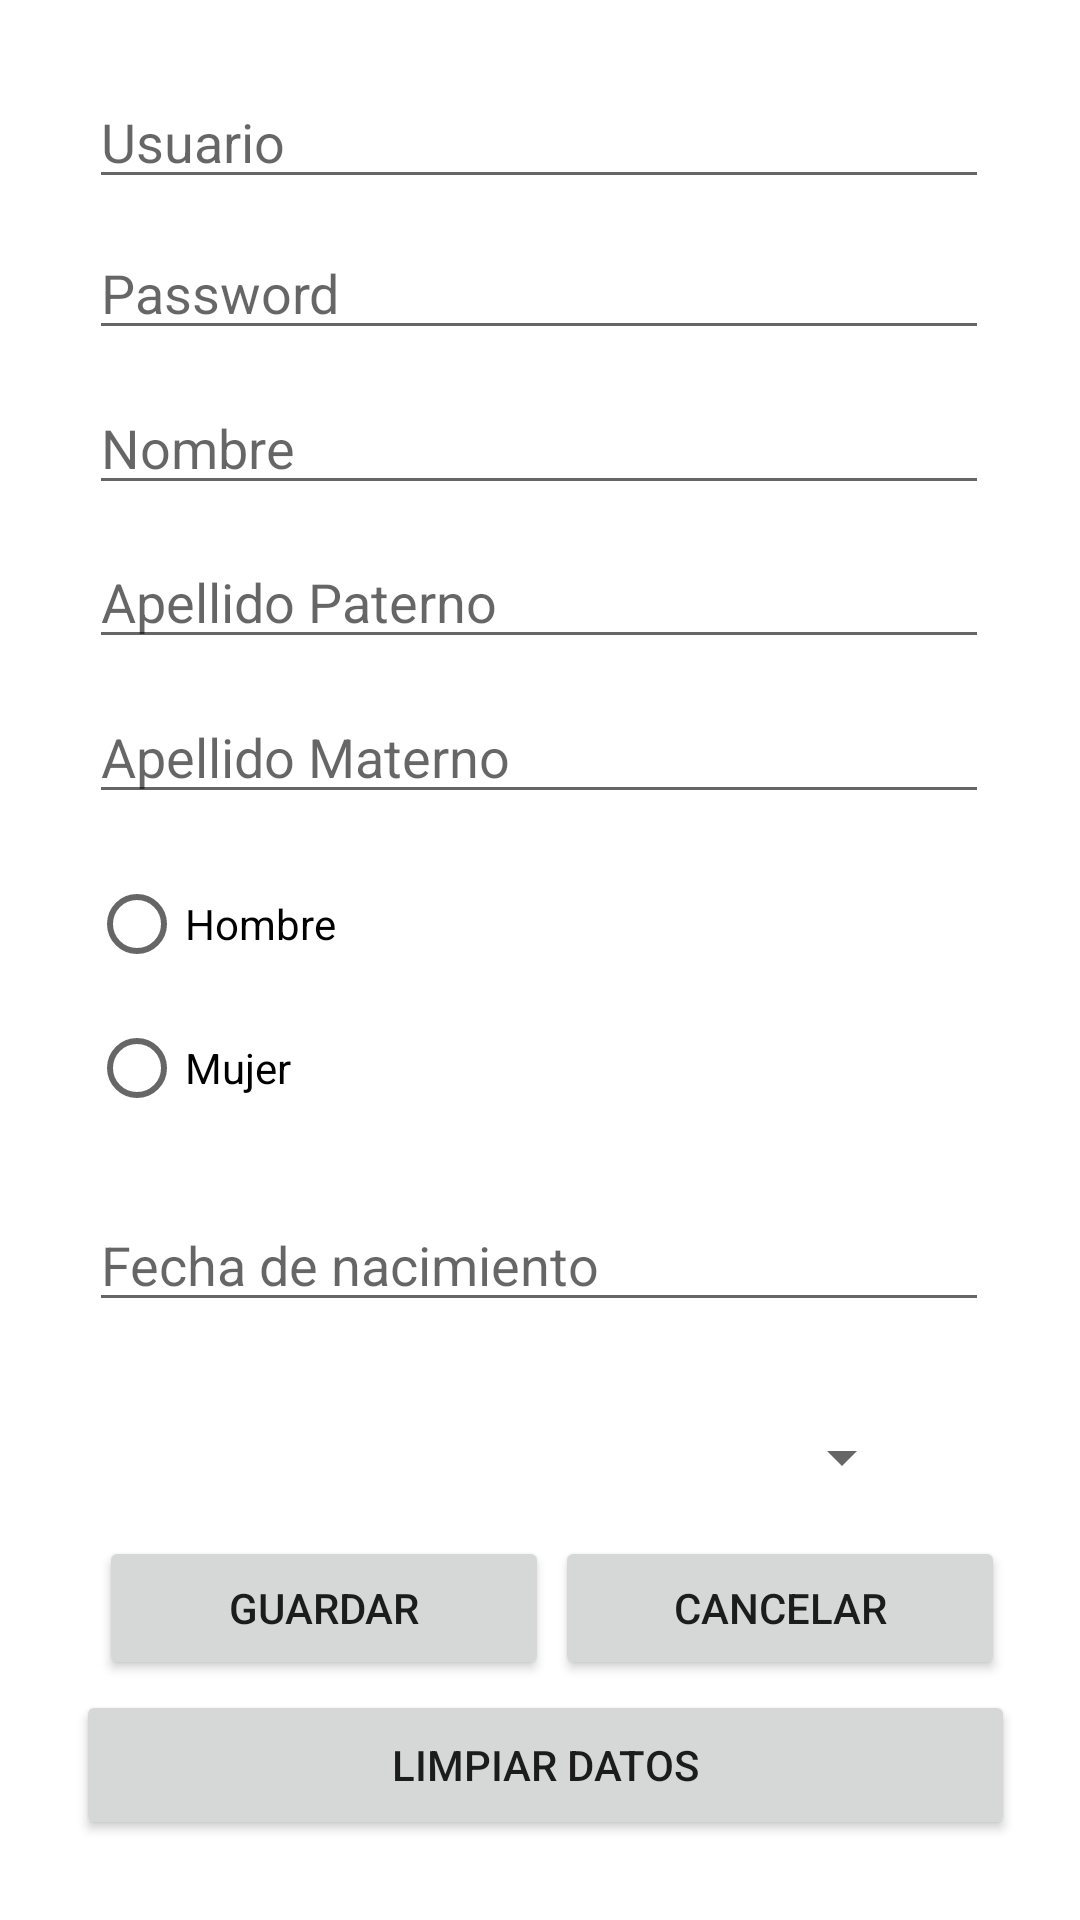

Android layout source for this screen:
<!-- AndroidManifest.xml: application theme Theme.MaterialComponents.DayNight.NoActionBar -->
<!-- res/layout/activity_register_view.xml -->
<?xml version="1.0" encoding="utf-8"?>
<androidx.constraintlayout.widget.ConstraintLayout xmlns:android="http://schemas.android.com/apk/res/android"
    xmlns:app="http://schemas.android.com/apk/res-auto"
    xmlns:tools="http://schemas.android.com/tools"
    android:layout_width="match_parent"
    android:layout_height="match_parent"
    android:orientation="vertical"
    tools:context=".registerView">

    <EditText
        android:id="@+id/userRegTxt"
        android:layout_width="300dp"
        android:layout_height="wrap_content"
        android:ems="10"
        android:hint="Usuario"
        android:inputType="textPersonName"
        app:layout_constraintBottom_toBottomOf="parent"
        app:layout_constraintEnd_toEndOf="parent"
        app:layout_constraintHorizontal_bias="0.495"
        app:layout_constraintStart_toStartOf="parent"
        app:layout_constraintTop_toTopOf="parent"
        app:layout_constraintVertical_bias="0.042" />

    <EditText
        android:id="@+id/passwordRegTxt"
        android:layout_width="300dp"
        android:layout_height="wrap_content"
        android:ems="10"
        android:hint="Password"
        android:inputType="textPersonName"
        app:layout_constraintBottom_toBottomOf="parent"
        app:layout_constraintEnd_toEndOf="parent"
        app:layout_constraintHorizontal_bias="0.495"
        app:layout_constraintStart_toStartOf="parent"
        app:layout_constraintTop_toTopOf="parent"
        app:layout_constraintVertical_bias="0.126" />

    <EditText
        android:id="@+id/nameRegTxt"
        android:layout_width="300dp"
        android:layout_height="wrap_content"
        android:ems="10"
        android:hint="Nombre"
        android:inputType="textPersonName"
        app:layout_constraintBottom_toBottomOf="parent"
        app:layout_constraintEnd_toEndOf="parent"
        app:layout_constraintHorizontal_bias="0.495"
        app:layout_constraintStart_toStartOf="parent"
        app:layout_constraintTop_toTopOf="parent"
        app:layout_constraintVertical_bias="0.212" />

    <EditText
        android:id="@+id/apellidoPaternoRegTxt"
        android:layout_width="300dp"
        android:layout_height="wrap_content"
        android:ems="10"
        android:hint="Apellido Paterno"
        android:inputType="textPersonName"
        app:layout_constraintBottom_toBottomOf="parent"
        app:layout_constraintEnd_toEndOf="parent"
        app:layout_constraintHorizontal_bias="0.495"
        app:layout_constraintStart_toStartOf="parent"
        app:layout_constraintTop_toTopOf="parent"
        app:layout_constraintVertical_bias="0.298" />

    <EditText
        android:id="@+id/apellidoMaternoRegTxt"
        android:layout_width="300dp"
        android:layout_height="wrap_content"
        android:ems="10"
        android:hint="Apellido Materno"
        android:inputType="textPersonName"
        app:layout_constraintBottom_toBottomOf="parent"
        app:layout_constraintEnd_toEndOf="parent"
        app:layout_constraintHorizontal_bias="0.495"
        app:layout_constraintStart_toStartOf="parent"
        app:layout_constraintTop_toTopOf="parent"
        app:layout_constraintVertical_bias="0.384" />

    <com.google.android.material.textfield.TextInputEditText
        android:id="@+id/fechaRegTxt"
        android:layout_width="300dp"
        android:ems="10"
        android:layout_height="wrap_content"
        android:focusable="false"
        android:hint="Fecha de nacimiento"
        android:inputType="date"
        app:layout_constraintBottom_toBottomOf="parent"
        app:layout_constraintEnd_toEndOf="parent"
        app:layout_constraintHorizontal_bias="0.495"
        app:layout_constraintStart_toStartOf="parent"
        app:layout_constraintTop_toTopOf="parent"
        app:layout_constraintVertical_bias="0.667"/>

    <RadioGroup
        android:id="@+id/generoRegGroup"
        android:layout_width="300dp"
        android:layout_height="wrap_content"
        android:orientation="vertical"
        app:layout_constraintBottom_toBottomOf="parent"
        app:layout_constraintEnd_toEndOf="parent"
        app:layout_constraintHorizontal_bias="0.495"
        app:layout_constraintStart_toStartOf="parent"
        app:layout_constraintTop_toTopOf="parent"
        app:layout_constraintVertical_bias="0.522">

        <RadioButton
            android:id="@+id/hombreRRegBtn"
            android:layout_width="match_parent"
            android:layout_height="wrap_content"
            android:text="Hombre" />

        <RadioButton
            android:id="@+id/mujerRRegBtn"
            android:layout_width="match_parent"
            android:layout_height="wrap_content"
            android:text="Mujer" />
    </RadioGroup>

    <Spinner
        android:id="@+id/userTypeSpn"
        android:layout_width="250dp"
        android:layout_height="wrap_content"
        app:layout_constraintBottom_toBottomOf="parent"
        app:layout_constraintEnd_toEndOf="parent"
        app:layout_constraintHorizontal_bias="0.496"
        app:layout_constraintStart_toStartOf="parent"
        app:layout_constraintTop_toTopOf="parent"
        app:layout_constraintVertical_bias="0.769" />

    <Button
        android:id="@+id/guardarRegBtn"
        android:layout_width="150dp"
        android:layout_height="wrap_content"
        android:text="Guardar"
        app:layout_constraintBottom_toBottomOf="parent"
        app:layout_constraintEnd_toEndOf="parent"
        app:layout_constraintHorizontal_bias="0.157"
        app:layout_constraintStart_toStartOf="parent"
        app:layout_constraintTop_toTopOf="parent"
        app:layout_constraintVertical_bias="0.865" />

    <Button
        android:id="@+id/cancelarRegBtn"
        android:layout_width="150dp"
        android:layout_height="wrap_content"
        android:text="Cancelar"
        app:layout_constraintBottom_toBottomOf="parent"
        app:layout_constraintEnd_toEndOf="parent"
        app:layout_constraintHorizontal_bias="0.881"
        app:layout_constraintStart_toStartOf="parent"
        app:layout_constraintTop_toTopOf="parent"
        app:layout_constraintVertical_bias="0.865" />

    <Button
        android:id="@+id/limpiarRegBtn"
        android:layout_width="313dp"
        android:layout_height="50dp"
        android:text="Limpiar Datos"
        app:layout_constraintBottom_toBottomOf="parent"
        app:layout_constraintEnd_toEndOf="parent"
        app:layout_constraintHorizontal_bias="0.54"
        app:layout_constraintStart_toStartOf="parent"
        app:layout_constraintTop_toTopOf="parent"
        app:layout_constraintVertical_bias="0.955" />

</androidx.constraintlayout.widget.ConstraintLayout>
<!-- resources referenced by this layout -->
<resources>

</resources>
